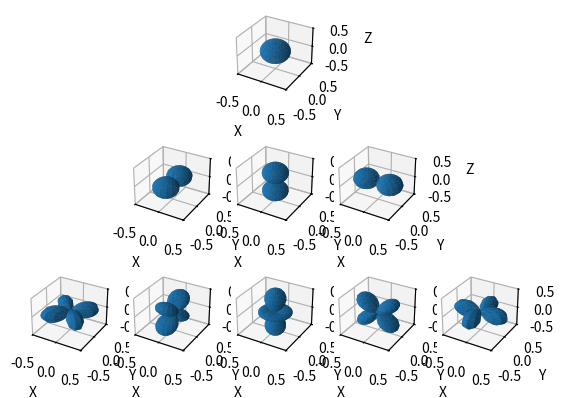

Write Python code to recreate this figure.
import math
from matplotlib import cm
import numpy as np
import matplotlib.pyplot as plt

SQRT_PI = math.sqrt(math.pi)
PI = math.pi


def sh_l0():
    return 1.0 / (2.0 * SQRT_PI)


def sh_l1(x, y, z):
    f = math.sqrt(3.0) / (2.0 * SQRT_PI)
    return np.array([-y, z, -x]) * f


def sh_l2(x, y, z):
    f_15_2 = math.sqrt(15.0) / (2.0 * SQRT_PI)
    f_5_4 = math.sqrt(5.0) / (4.0 * SQRT_PI)
    f_15_4 = math.sqrt(15.0) / (4.0 * SQRT_PI)

    return np.array([
        f_15_2 * x * y,
        -f_15_2 * y * z,
        f_5_4 * (3.0 * z * z - 1),
        -f_15_2 * x * z,
        f_15_4 * (x * x - y * y)
    ])


def plot_shs():
    u = np.linspace(0, 2 * np.pi, 30)
    v = np.linspace(0, np.pi, 30)
    x = np.outer(np.cos(u), np.sin(v))
    y = np.outer(np.sin(u), np.sin(v))
    z = np.outer(np.ones(np.size(u)), np.cos(v))

    l0 = sh_l0() * np.ones((np.size(u), np.size(v)))
    l1 = sh_l1(x, y, z)
    l2 = sh_l2(x, y, z)

    fig = plt.figure()

    def visualize(l, index):
        v = np.abs(l)

        ax = fig.add_subplot(3, 5, index, projection='3d')

        r = 0.5
        ax.set(
            xlim=[-r, r],
            ylim=[-r, r],
            zlim=[-r, r],
        )
        ax.set_xlabel('X')
        ax.set_ylabel('Y')
        ax.set_zlabel('Z')

        ax.plot_surface(x * v, y * v, z * v)

    visualize(l0, 3)
    for i in range(3):
        visualize(l1[i], i + 7)
    for i in range(5):
        visualize(l2[i], i + 11)

    plt.show()


if __name__ == '__main__':
    plot_shs()
